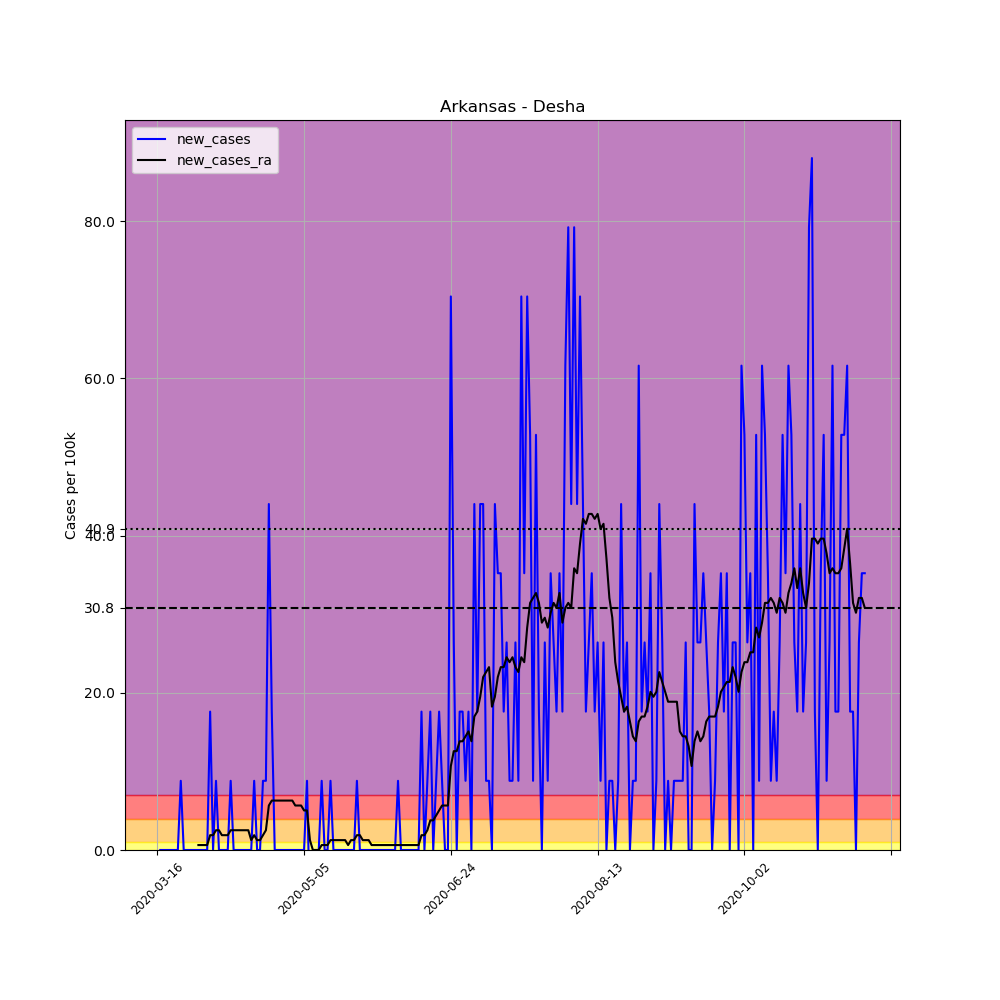

Source data for this figure (header and first rows):
, date, county, state, fips, cases, deaths, COUNTY, STNAME, CTYNAME, POPESTIMATE2019, per_100k, new_cases, new_cases_ra
105544, 2020-03-16, Desha, Arkansas, 5041, 1, 0, 41, Arkansas, Desha, 11361, 8.802, , 
105545, 2020-03-17, Desha, Arkansas, 5041, 1, 0, 41, Arkansas, Desha, 11361, 8.802, 0.0, 
105546, 2020-03-18, Desha, Arkansas, 5041, 1, 0, 41, Arkansas, Desha, 11361, 8.802, 0.0, 
105547, 2020-03-19, Desha, Arkansas, 5041, 1, 0, 41, Arkansas, Desha, 11361, 8.802, 0.0, 
105548, 2020-03-20, Desha, Arkansas, 5041, 1, 0, 41, Arkansas, Desha, 11361, 8.802, 0.0, 
105549, 2020-03-21, Desha, Arkansas, 5041, 1, 0, 41, Arkansas, Desha, 11361, 8.802, 0.0, 
105550, 2020-03-22, Desha, Arkansas, 5041, 1, 0, 41, Arkansas, Desha, 11361, 8.802, 0.0, 
105551, 2020-03-23, Desha, Arkansas, 5041, 1, 0, 41, Arkansas, Desha, 11361, 8.802, 0.0, 
105552, 2020-03-24, Desha, Arkansas, 5041, 2, 0, 41, Arkansas, Desha, 11361, 17.6, 8.802, 
105553, 2020-03-25, Desha, Arkansas, 5041, 2, 0, 41, Arkansas, Desha, 11361, 17.6, 0.0, 
105554, 2020-03-26, Desha, Arkansas, 5041, 2, 0, 41, Arkansas, Desha, 11361, 17.6, 0.0, 
105555, 2020-03-27, Desha, Arkansas, 5041, 2, 0, 41, Arkansas, Desha, 11361, 17.6, 0.0, 
105556, 2020-03-28, Desha, Arkansas, 5041, 2, 0, 41, Arkansas, Desha, 11361, 17.6, 0.0, 
105557, 2020-03-29, Desha, Arkansas, 5041, 2, 0, 41, Arkansas, Desha, 11361, 17.6, 0.0, 
105558, 2020-03-30, Desha, Arkansas, 5041, 2, 0, 41, Arkansas, Desha, 11361, 17.6, 0.0, 0.6287
105559, 2020-03-31, Desha, Arkansas, 5041, 2, 0, 41, Arkansas, Desha, 11361, 17.6, 0.0, 0.6287
105560, 2020-04-01, Desha, Arkansas, 5041, 2, 0, 41, Arkansas, Desha, 11361, 17.6, 0.0, 0.6287
105561, 2020-04-02, Desha, Arkansas, 5041, 2, 0, 41, Arkansas, Desha, 11361, 17.6, 0.0, 0.6287
105562, 2020-04-03, Desha, Arkansas, 5041, 4, 0, 41, Arkansas, Desha, 11361, 35.21, 17.6, 1.886
105563, 2020-04-04, Desha, Arkansas, 5041, 4, 0, 41, Arkansas, Desha, 11361, 35.21, 0.0, 1.886
105564, 2020-04-05, Desha, Arkansas, 5041, 5, 0, 41, Arkansas, Desha, 11361, 44.01, 8.802, 2.515
105565, 2020-04-06, Desha, Arkansas, 5041, 5, 0, 41, Arkansas, Desha, 11361, 44.01, 0.0, 2.515
105566, 2020-04-07, Desha, Arkansas, 5041, 5, 0, 41, Arkansas, Desha, 11361, 44.01, 0.0, 1.886
105567, 2020-04-08, Desha, Arkansas, 5041, 5, 0, 41, Arkansas, Desha, 11361, 44.01, 0.0, 1.886
105568, 2020-04-09, Desha, Arkansas, 5041, 5, 0, 41, Arkansas, Desha, 11361, 44.01, 0.0, 1.886
105569, 2020-04-10, Desha, Arkansas, 5041, 6, 0, 41, Arkansas, Desha, 11361, 52.81, 8.802, 2.515
105570, 2020-04-11, Desha, Arkansas, 5041, 6, 0, 41, Arkansas, Desha, 11361, 52.81, 0.0, 2.515
105571, 2020-04-12, Desha, Arkansas, 5041, 6, 0, 41, Arkansas, Desha, 11361, 52.81, 0.0, 2.515
105572, 2020-04-13, Desha, Arkansas, 5041, 6, 0, 41, Arkansas, Desha, 11361, 52.81, 0.0, 2.515
105573, 2020-04-14, Desha, Arkansas, 5041, 6, 0, 41, Arkansas, Desha, 11361, 52.81, 0.0, 2.515
105574, 2020-04-15, Desha, Arkansas, 5041, 6, 0, 41, Arkansas, Desha, 11361, 52.81, 0.0, 2.515
105575, 2020-04-16, Desha, Arkansas, 5041, 6, 0, 41, Arkansas, Desha, 11361, 52.81, 0.0, 2.515
105576, 2020-04-17, Desha, Arkansas, 5041, 6, 0, 41, Arkansas, Desha, 11361, 52.81, 0.0, 1.257
105577, 2020-04-18, Desha, Arkansas, 5041, 7, 0, 41, Arkansas, Desha, 11361, 61.61, 8.802, 1.886
105578, 2020-04-19, Desha, Arkansas, 5041, 7, 0, 41, Arkansas, Desha, 11361, 61.61, 0.0, 1.257
105579, 2020-04-20, Desha, Arkansas, 5041, 7, 0, 41, Arkansas, Desha, 11361, 61.61, 0.0, 1.257
105580, 2020-04-21, Desha, Arkansas, 5041, 8, 0, 41, Arkansas, Desha, 11361, 70.42, 8.802, 1.886
105581, 2020-04-22, Desha, Arkansas, 5041, 9, 0, 41, Arkansas, Desha, 11361, 79.22, 8.802, 2.515
105582, 2020-04-23, Desha, Arkansas, 5041, 14, 0, 41, Arkansas, Desha, 11361, 123.2, 44.01, 5.658
105583, 2020-04-24, Desha, Arkansas, 5041, 16, 0, 41, Arkansas, Desha, 11361, 140.8, 17.6, 6.287
105584, 2020-04-25, Desha, Arkansas, 5041, 16, 0, 41, Arkansas, Desha, 11361, 140.8, 0.0, 6.287
105585, 2020-04-26, Desha, Arkansas, 5041, 16, 0, 41, Arkansas, Desha, 11361, 140.8, 0.0, 6.287
105586, 2020-04-27, Desha, Arkansas, 5041, 16, 0, 41, Arkansas, Desha, 11361, 140.8, 0.0, 6.287
105587, 2020-04-28, Desha, Arkansas, 5041, 16, 0, 41, Arkansas, Desha, 11361, 140.8, 0.0, 6.287
105588, 2020-04-29, Desha, Arkansas, 5041, 16, 0, 41, Arkansas, Desha, 11361, 140.8, 0.0, 6.287
105589, 2020-04-30, Desha, Arkansas, 5041, 16, 0, 41, Arkansas, Desha, 11361, 140.8, 0.0, 6.287
105590, 2020-05-01, Desha, Arkansas, 5041, 16, 0, 41, Arkansas, Desha, 11361, 140.8, 0.0, 6.287
105591, 2020-05-02, Desha, Arkansas, 5041, 16, 0, 41, Arkansas, Desha, 11361, 140.8, 0.0, 5.658
105592, 2020-05-03, Desha, Arkansas, 5041, 16, 0, 41, Arkansas, Desha, 11361, 140.8, 0.0, 5.658
105593, 2020-05-04, Desha, Arkansas, 5041, 16, 0, 41, Arkansas, Desha, 11361, 140.8, 0.0, 5.658
105594, 2020-05-05, Desha, Arkansas, 5041, 16, 0, 41, Arkansas, Desha, 11361, 140.8, 0.0, 5.03
105595, 2020-05-06, Desha, Arkansas, 5041, 17, 0, 41, Arkansas, Desha, 11361, 149.6, 8.802, 5.03
105596, 2020-05-07, Desha, Arkansas, 5041, 16, 0, 41, Arkansas, Desha, 11361, 140.8, -8.802, 1.257
105597, 2020-05-08, Desha, Arkansas, 5041, 16, 0, 41, Arkansas, Desha, 11361, 140.8, 0.0, 1.0150610510858574e-15
105598, 2020-05-09, Desha, Arkansas, 5041, 16, 0, 41, Arkansas, Desha, 11361, 140.8, 0.0, 1.0150610510858574e-15
105599, 2020-05-10, Desha, Arkansas, 5041, 16, 0, 41, Arkansas, Desha, 11361, 140.8, 0.0, 1.0150610510858574e-15
105600, 2020-05-11, Desha, Arkansas, 5041, 17, 0, 41, Arkansas, Desha, 11361, 149.6, 8.802, 0.6287
105601, 2020-05-12, Desha, Arkansas, 5041, 17, 0, 41, Arkansas, Desha, 11361, 149.6, 0.0, 0.6287
105602, 2020-05-13, Desha, Arkansas, 5041, 17, 0, 41, Arkansas, Desha, 11361, 149.6, 0.0, 0.6287
105603, 2020-05-14, Desha, Arkansas, 5041, 18, 0, 41, Arkansas, Desha, 11361, 158.4, 8.802, 1.257
... 182 more rows
